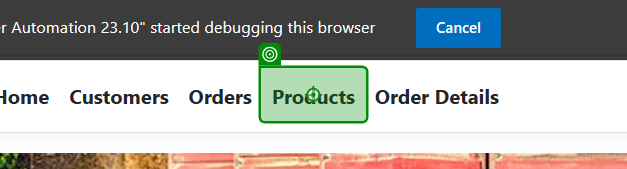
Task: Connected Office Web Application User Acceptance Testing
Workflow: Products

Step 1: click on the link 'Products' in window 'Home Page - EcoPower_Logistics' (msedge.exe)

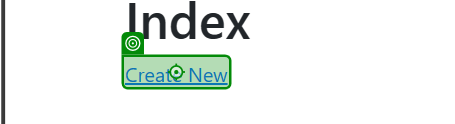
Step 2 [then]: click on the link 'Create New' in window 'Index - EcoPower_Logistics' (msedge.exe)

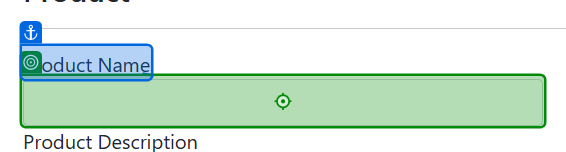
Step 3 [then]: type "[CurrentRow.Item("ProductName").ToString()]" into the text box in window 'Create - EcoPower_Logistics' (msedge.exe)

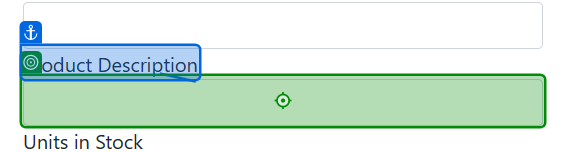
Step 4: type "[CurrentRow.Item("ProductDescription").ToString()]" into the text box in window 'Create - EcoPower_Logistics' (msedge.exe)

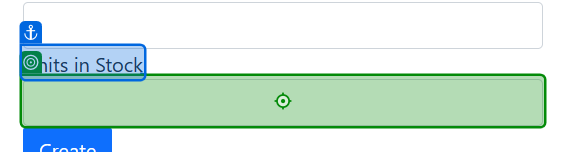
Step 5: type "[CurrentRow.Item("UnitsInStock").ToString()]" into the text box in window 'Create - EcoPower_Logistics' (msedge.exe)

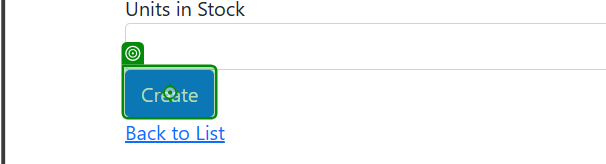
Step 6: click on the text box in window 'Create - EcoPower_Logistics' (msedge.exe)

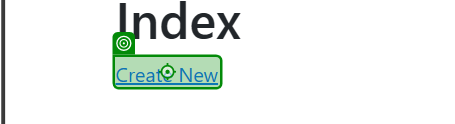
Step 7: click on the link 'Create New' in window 'Index - EcoPower_Logistics' (msedge.exe)

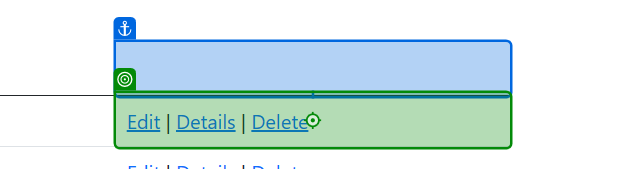
Step 8: click on the table cell in window 'Index - EcoPower_Logistics' (msedge.exe)

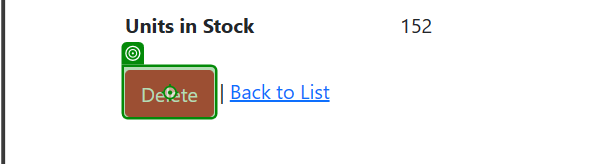
Step 9: click on the text box in window 'Delete - EcoPower_Logistics' (msedge.exe)
